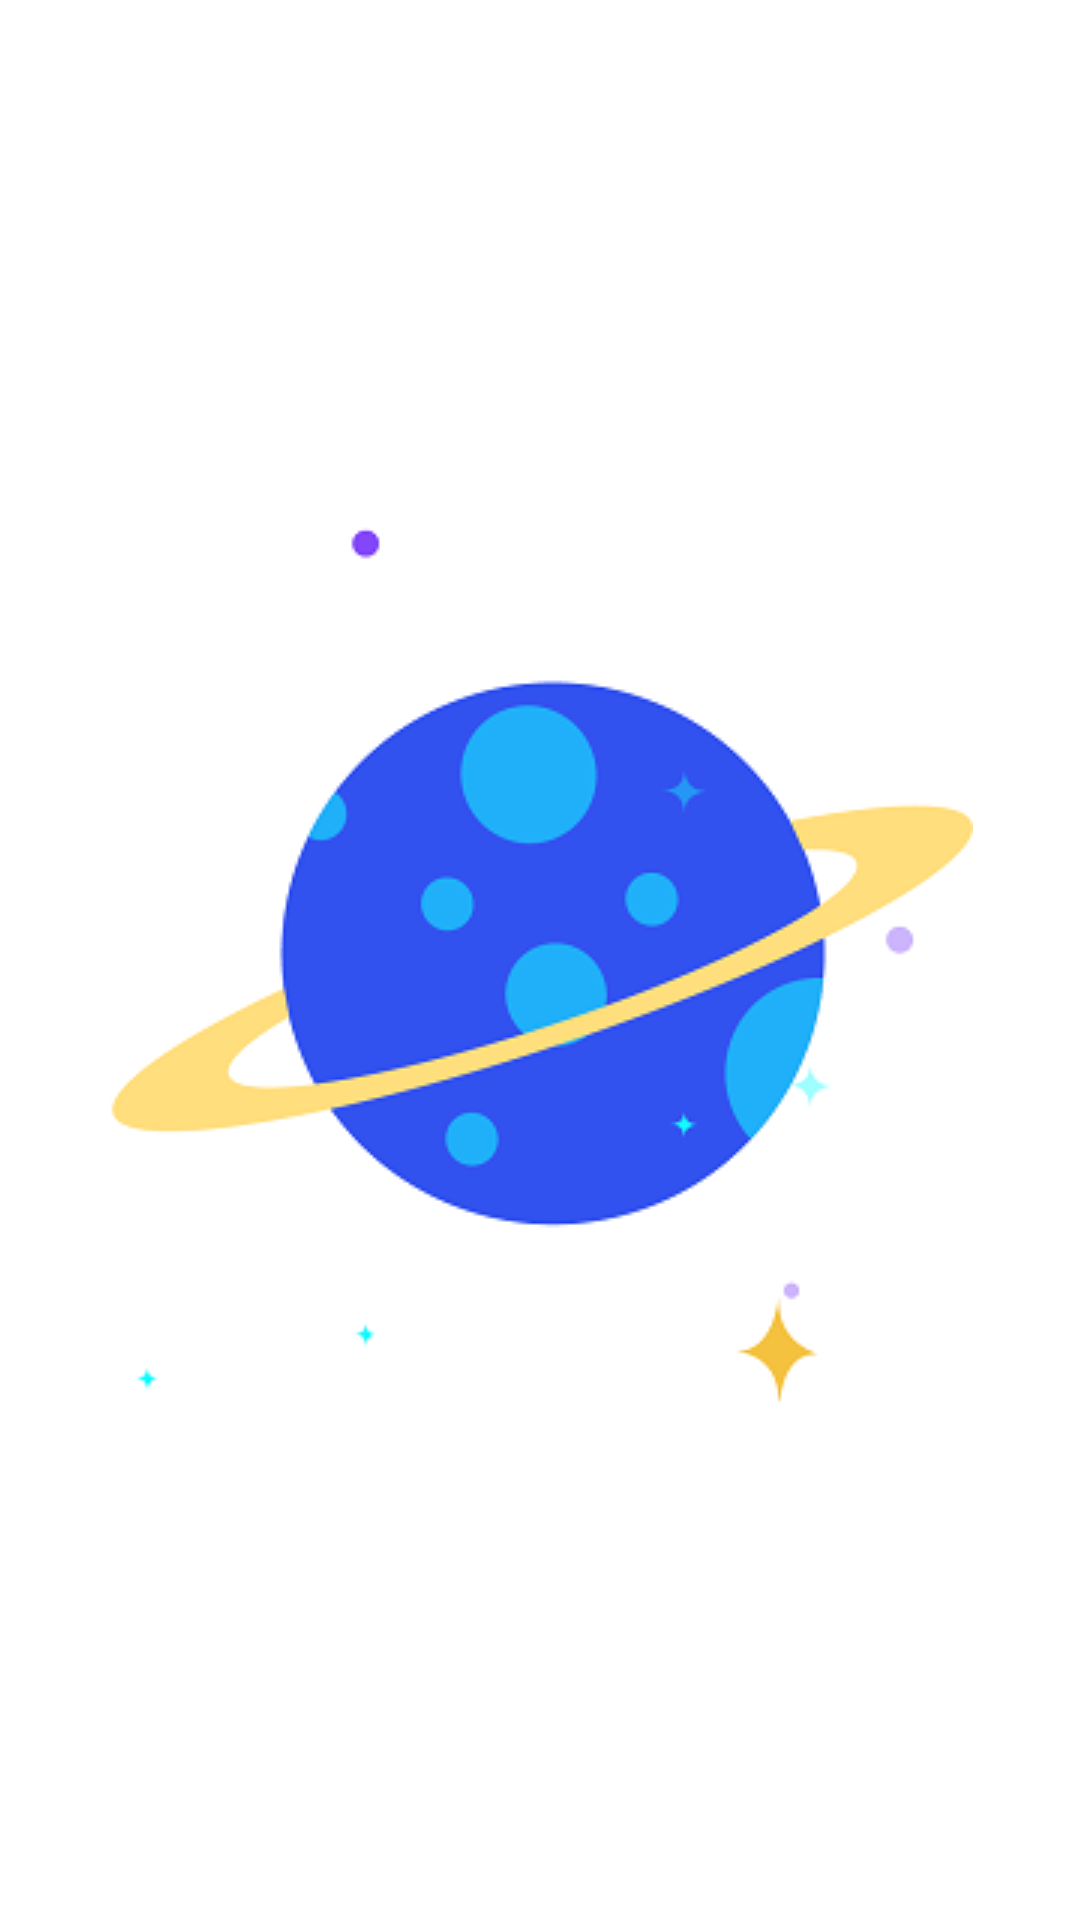

Write the Android layout XML for this screen, with the resource values it uses.
<!-- AndroidManifest.xml: application theme AppTheme -->
<!-- res/layout/activity_splash.xml -->
<?xml version="1.0" encoding="utf-8"?>
<FrameLayout xmlns:android="http://schemas.android.com/apk/res/android"
    xmlns:app="http://schemas.android.com/apk/res-auto"
    android:layout_width="match_parent"
    android:layout_height="match_parent">

    <androidx.appcompat.widget.AppCompatImageView
        android:id="@+id/image_view_splash"
        android:layout_width="wrap_content"
        android:layout_height="wrap_content"
        android:layout_gravity="center"
        app:srcCompat="@drawable/ic_splash_fin" />
</FrameLayout>
<!-- resources referenced by this layout -->
<resources>
  <!-- drawable ic_splash_fin: png bitmap (drawable, 19644 bytes) -->
  <style name="AppTheme" parent="Theme.MaterialComponents.Light.NoActionBar">
          
          <item name="colorPrimary">#2196F3</item> 
          <item name="colorPrimaryDark">#03A9F4</item>
          <item name="android:textColorPrimary">@color/primaryTextColor</item>
          <item name="colorPrimaryVariant">@color/colorPrimaryDark</item> 
          <item name="colorOnPrimary">#FFFFFF</item> 
          <item name="colorSecondary">#13ADF3</item> 
          <item name="colorSecondaryVariant">#F44336</item> 
          <item name="colorOnSecondary">#FFFFFF</item> 
          <item name="colorError">#F44336</item>
          <item name="colorOnError">#FFFFFF</item>
          <item name="colorSurface">#2196F3</item>  
          <item name="colorOnSurface">#212121 </item> 
          <item name="android:colorBackground">@color/colorBackground</item> 
          <item name="colorOnBackground">#212121</item> 
          <item name="materialButtonStyle">@style/raisedButtonStyle</item>
          <item name="tabSelectedTextColor">@color/white</item> 
          <item name="tabIndicatorColor">@color/white</item> 
          <item name="tabRippleColor">@color/white</item> 
          <item name="bottomSheetBackground">@color/bottomSheetBackground</item> 
          <item name="textColorThemed">@color/textColor</item> 
          <item name="menuItemColorThemed">@color/white</item> 
  
  
      </style>
  <color name="primaryTextColor">#212121</color>
  <color name="colorPrimaryDark">#00574B</color>
  <color name="colorBackground">#FFFFFFFF</color>
  <style name="raisedButtonStyle" parent="Widget.MaterialComponents.Button">
          <item name="backgroundTint">#FF0000</item>
      </style>
  <color name="white">#FFFFFFFF</color>
  <color name="bottomSheetBackground">#EAEAEA</color>
  <color name="textColor">#1C1C1C</color>
</resources>
